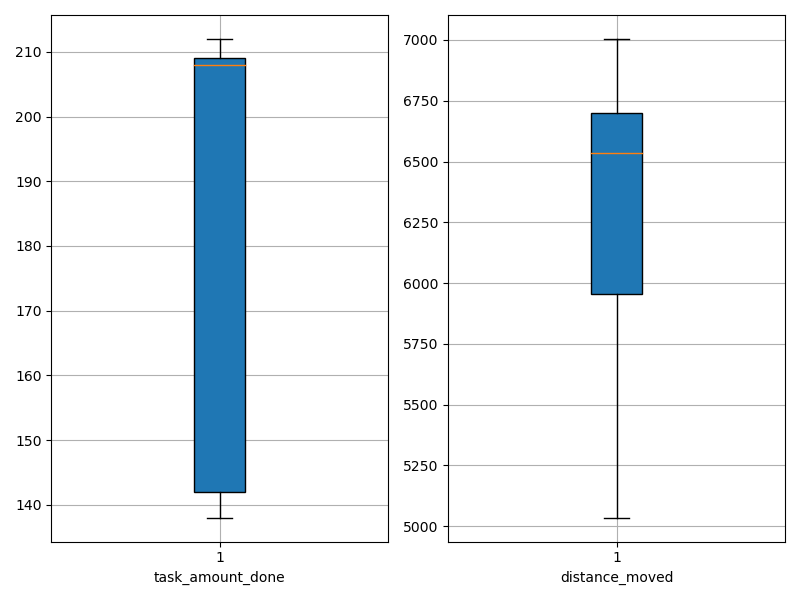

Values plotted in this chart, from the file beside it:
agent_id, task_amount_done, distance_moved
0, 209.0, 6443
1, 141.0, 5517
2, 209.0, 6604
3, 140.0, 6370
4, 212.0, 5984
5, 142.0, 7004
6, 208.0, 6637
7, 138.0, 5191
8, 142.0, 6716
9, 208.0, 5035
10, 209.0, 6616
11, 211.0, 6585
12, 140.0, 5693
13, 209.0, 6711
14, 208.0, 6481
15, 142.0, 6463
16, 207.0, 6712
17, 142.0, 6693
18, 211.0, 6742
19, 212.0, 5873
